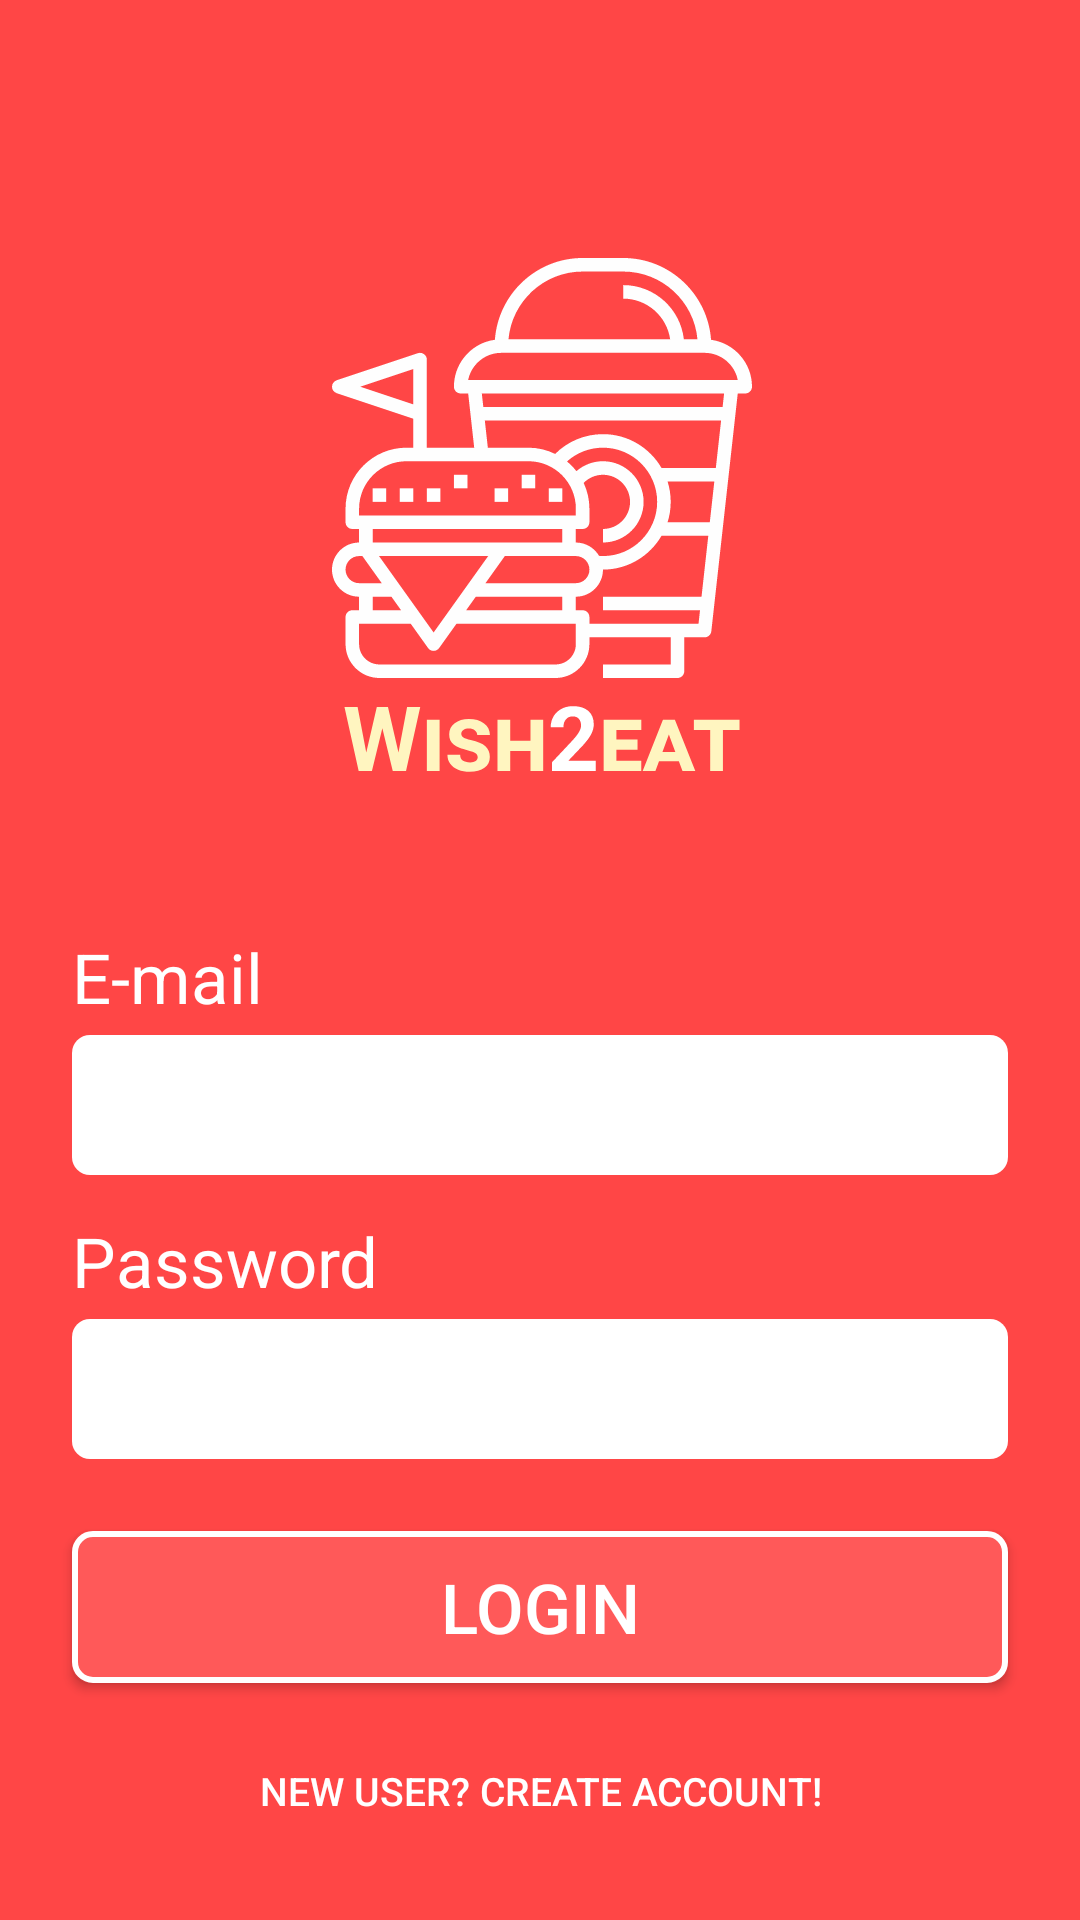

The Android layout XML behind this screen, and the referenced resources:
<!-- AndroidManifest.xml: application theme Theme.Wish2Eat -->
<!-- res/layout/fragment_login.xml -->
<?xml version="1.0" encoding="utf-8"?>
<androidx.constraintlayout.widget.ConstraintLayout xmlns:android="http://schemas.android.com/apk/res/android"
    xmlns:app="http://schemas.android.com/apk/res-auto"
    android:layout_width="match_parent"
    android:layout_height="match_parent"
    android:background="@color/red_primary">

    <androidx.appcompat.widget.AppCompatImageView
        android:id="@+id/logoImageLoginFragment"
        android:layout_width="wrap_content"
        android:layout_height="wrap_content"
        android:layout_marginTop="@dimen/straight_10"
        android:src="@drawable/ic_logo"
        app:layout_constraintEnd_toEndOf="parent"
        app:layout_constraintStart_toStartOf="parent"
        app:layout_constraintTop_toTopOf="parent" />

    <androidx.appcompat.widget.AppCompatTextView
        android:id="@+id/labelEmail"
        android:layout_width="wrap_content"
        android:layout_height="wrap_content"
        android:layout_marginStart="@dimen/straight_7"
        android:layout_marginBottom="@dimen/straight_2"
        android:text="@string/e_mail"
        android:textColor="@color/white"
        android:textSize="@dimen/straight_string_2"
        app:layout_constraintBottom_toTopOf="@+id/emailLoginInput"
        app:layout_constraintStart_toStartOf="parent" />

    <androidx.appcompat.widget.AppCompatEditText
        android:id="@+id/emailLoginInput"
        android:layout_width="match_parent"
        android:layout_height="wrap_content"
        android:layout_marginStart="@dimen/straight_7"
        android:layout_marginTop="@dimen/straight_10"
        android:layout_marginEnd="@dimen/straight_7"
        android:background="@drawable/input_background_shape"
        android:padding="@dimen/straight_4"
        android:textSize="@dimen/straight_string_2"
        app:layout_constraintEnd_toEndOf="parent"
        app:layout_constraintStart_toStartOf="parent"
        app:layout_constraintTop_toBottomOf="@+id/logoImageLoginFragment" />

    <androidx.appcompat.widget.AppCompatTextView
        android:id="@+id/labelPassword"
        android:layout_width="wrap_content"
        android:layout_height="wrap_content"
        android:layout_marginStart="@dimen/straight_7"
        android:layout_marginBottom="@dimen/straight_2"
        android:text="@string/password"
        android:textColor="@color/white"
        android:textSize="@dimen/straight_string_2"
        app:layout_constraintBottom_toTopOf="@id/passwordLoginInput"
        app:layout_constraintStart_toStartOf="parent" />

    <androidx.appcompat.widget.AppCompatEditText
        android:id="@+id/passwordLoginInput"
        android:layout_width="match_parent"
        android:layout_height="wrap_content"
        android:layout_marginStart="@dimen/straight_7"
        android:layout_marginTop="@dimen/straight_9"
        android:layout_marginEnd="@dimen/straight_7"
        android:background="@drawable/input_background_shape"
        android:padding="@dimen/straight_4"
        android:textSize="@dimen/straight_string_2"
        app:layout_constraintEnd_toEndOf="parent"
        app:layout_constraintStart_toStartOf="parent"
        app:layout_constraintTop_toBottomOf="@+id/emailLoginInput" />

    <androidx.appcompat.widget.AppCompatButton
        android:id="@+id/buttonLoginFragment"
        android:layout_width="match_parent"
        android:layout_height="wrap_content"
        android:layout_marginStart="@dimen/straight_7"
        android:layout_marginTop="@dimen/straight_7"
        android:layout_marginEnd="@dimen/straight_7"
        android:padding="@dimen/straight_5"
        android:background="@drawable/button_background_shape_red"
        android:text="@string/login"
        android:textColor="@color/white"
        android:textSize="@dimen/straight_string_2"
        app:layout_constraintEnd_toEndOf="parent"
        app:layout_constraintStart_toStartOf="@id/passwordLoginInput"
        app:layout_constraintTop_toBottomOf="@+id/passwordLoginInput" />

    <androidx.appcompat.widget.AppCompatButton
        android:id="@+id/buttonCreateAccountLoginFragment"
        style="@style/Widget.AppCompat.Button.Borderless"
        android:layout_width="match_parent"
        android:layout_height="wrap_content"
        android:layout_marginTop="@dimen/straight_6"
        android:text="@string/new_user_create_account"
        android:textColor="@color/white"
        android:textSize="@dimen/straight_string_5"
        android:background="@color/red_primary"
        app:layout_constraintTop_toBottomOf="@id/buttonLoginFragment"
        app:layout_constraintStart_toStartOf="parent"
        app:layout_constraintEnd_toEndOf="parent"/>

</androidx.constraintlayout.widget.ConstraintLayout>
<!-- resources referenced by this layout -->
<resources>
  <color name="red_primary">#FF4646</color>
  <color name="white">#FFFFFFFF</color>
  <dimen name="straight_10">60dp</dimen>
  <dimen name="straight_2">4dp</dimen>
  <dimen name="straight_4">8dp</dimen>
  <dimen name="straight_5">10dp</dimen>
  <dimen name="straight_6">12dp</dimen>
  <dimen name="straight_7">24dp</dimen>
  <dimen name="straight_9">48dp</dimen>
  <dimen name="straight_string_2">23sp</dimen>
  <dimen name="straight_string_5">13sp</dimen>
  <!-- drawable button_background_shape_red (drawable) -->
  <?xml version="1.0" encoding="utf-8"?>
  <shape xmlns:android="http://schemas.android.com/apk/res/android">
      <solid android:color="@color/red_secondary" />
      <corners android:radius="@dimen/straight_3" />
      <stroke
          android:width="@dimen/straight_1"
          android:color="@color/white" />
  </shape>
  <!-- drawable ic_logo: vector/xml drawable (drawable, 7628 chars, omitted) -->
  <!-- drawable input_background_shape (drawable) -->
  <?xml version="1.0" encoding="utf-8"?>
  <shape xmlns:android="http://schemas.android.com/apk/res/android">
      <solid
          android:color="@color/white"/>
      <corners android:radius="@dimen/straight_3"/>
  </shape>
  <string name="e_mail">E-mail</string>
  <string name="login">Login</string>
  <string name="new_user_create_account">New user? Create Account!</string>
  <string name="password">Password</string>
  <style name="Theme.Wish2Eat" parent="Theme.MaterialComponents.Light.NoActionBar">
          
          <item name="colorPrimary">@color/red_primary</item>
          <item name="colorPrimaryVariant">@color/red_primary</item>
          <item name="colorOnPrimary">@color/white</item>
          
          <item name="colorSecondary">@color/teal_200</item>
          <item name="colorSecondaryVariant">@color/teal_700</item>
          <item name="colorOnSecondary">@color/black</item>
          
          <item name="android:statusBarColor" tools:targetApi="l">?attr/colorPrimaryVariant</item>
          
      </style>
  <color name="red_secondary">#FF5959</color>
  <dimen name="straight_3">6dp</dimen>
  <dimen name="straight_1">2dp</dimen>
  <color name="teal_200">#FF03DAC5</color>
  <color name="teal_700">#FF018786</color>
  <color name="black">#FF000000</color>
</resources>
